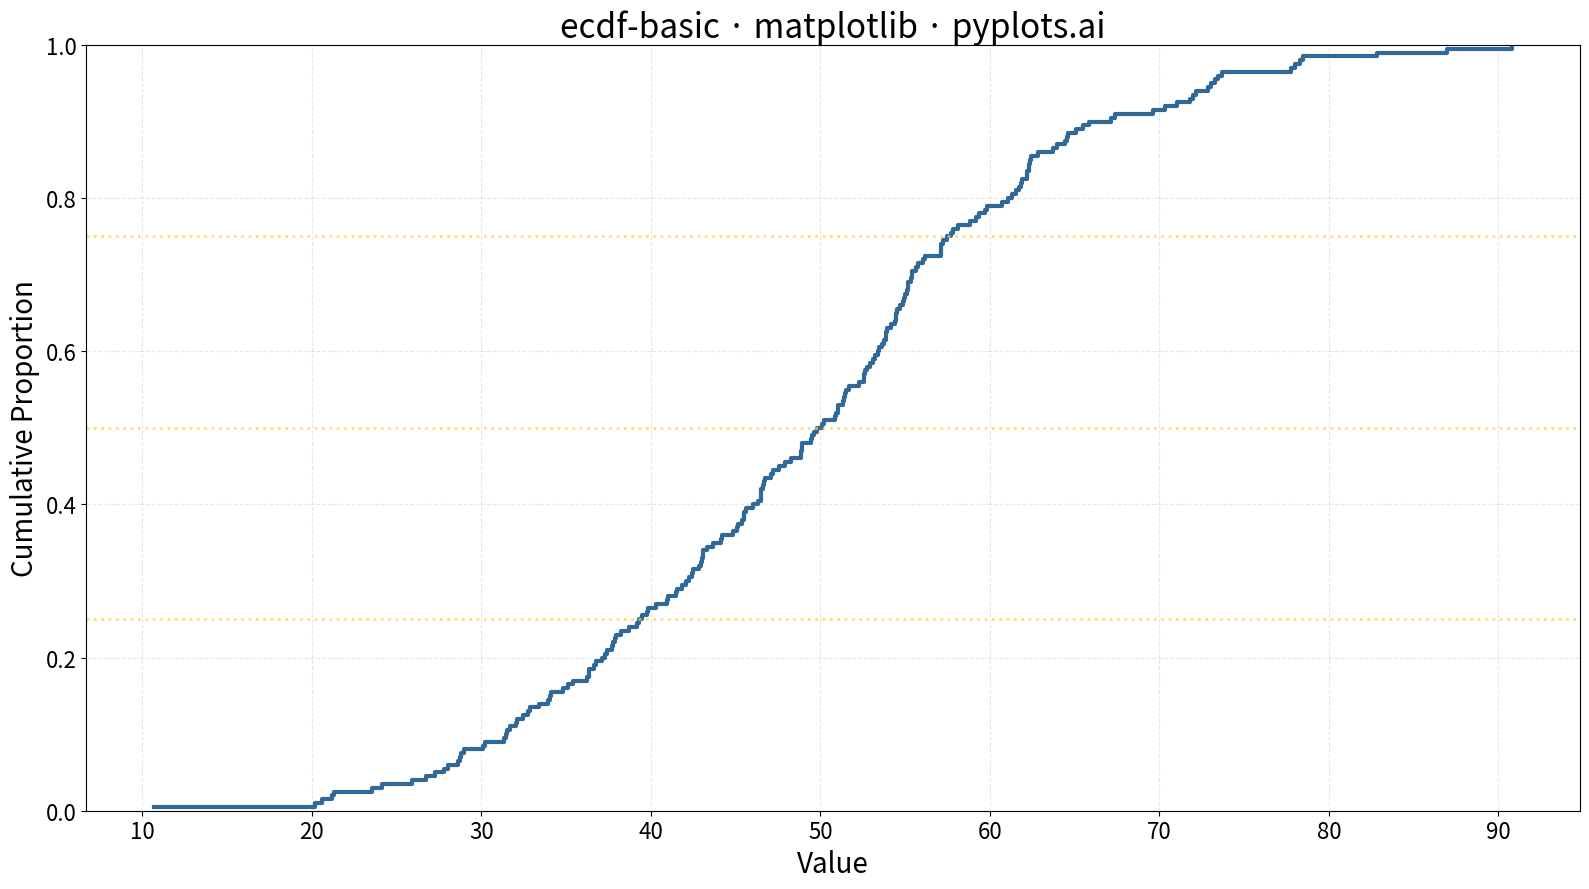

Generate this figure with matplotlib:
""" pyplots.ai
ecdf-basic: Basic ECDF Plot
Library: matplotlib 3.10.8 | Python 3.13.11
Quality: 95/100 | Created: 2025-12-17
"""

import matplotlib.pyplot as plt
import numpy as np


# Data
np.random.seed(42)
values = np.random.normal(loc=50, scale=15, size=200)

# Sort values and compute ECDF
sorted_values = np.sort(values)
ecdf = np.arange(1, len(sorted_values) + 1) / len(sorted_values)

# Plot
fig, ax = plt.subplots(figsize=(16, 9))
ax.step(sorted_values, ecdf, where="post", linewidth=3, color="#306998")

# Styling
ax.set_xlabel("Value", fontsize=20)
ax.set_ylabel("Cumulative Proportion", fontsize=20)
ax.set_title("ecdf-basic · matplotlib · pyplots.ai", fontsize=24)
ax.tick_params(axis="both", labelsize=16)
ax.set_ylim(0, 1)
ax.grid(True, alpha=0.3, linestyle="--")

# Add horizontal reference lines for quartiles (Q1, Median, Q3)
for q in [0.25, 0.5, 0.75]:
    ax.axhline(y=q, color="#FFD43B", linestyle=":", linewidth=2, alpha=0.7)

plt.tight_layout()
plt.savefig("plot.png", dpi=300, bbox_inches="tight")
